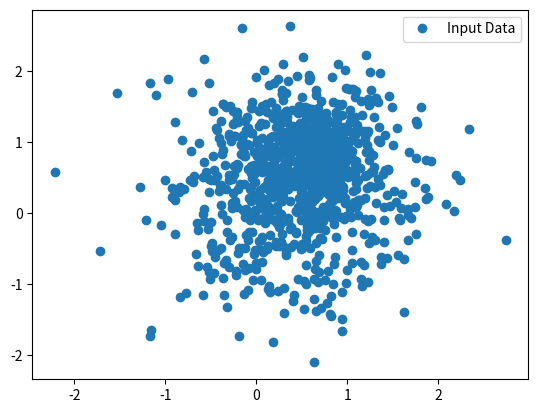

Reproduce this figure in Python.
import numpy as np
import matplotlib.pyplot as plt

num_vectors = 1000
num_clusters = 4
num_steps = 100

x_values = []
y_values = []
vector_value = []

for i in range(num_vectors):
    if np.random.random() > 0.5:
        x_values.append(np.random.normal(0.4, 0.7))
        y_values.append(np.random.normal(0.2, 0.8))
    else:
        x_values.append(np.random.normal(0.6, 0.4))
        y_values.append(np.random.normal(0.8, 0.5))

plt.plot(x_values, y_values, 'o', label='Input Data')
plt.legend()
plt.show()
